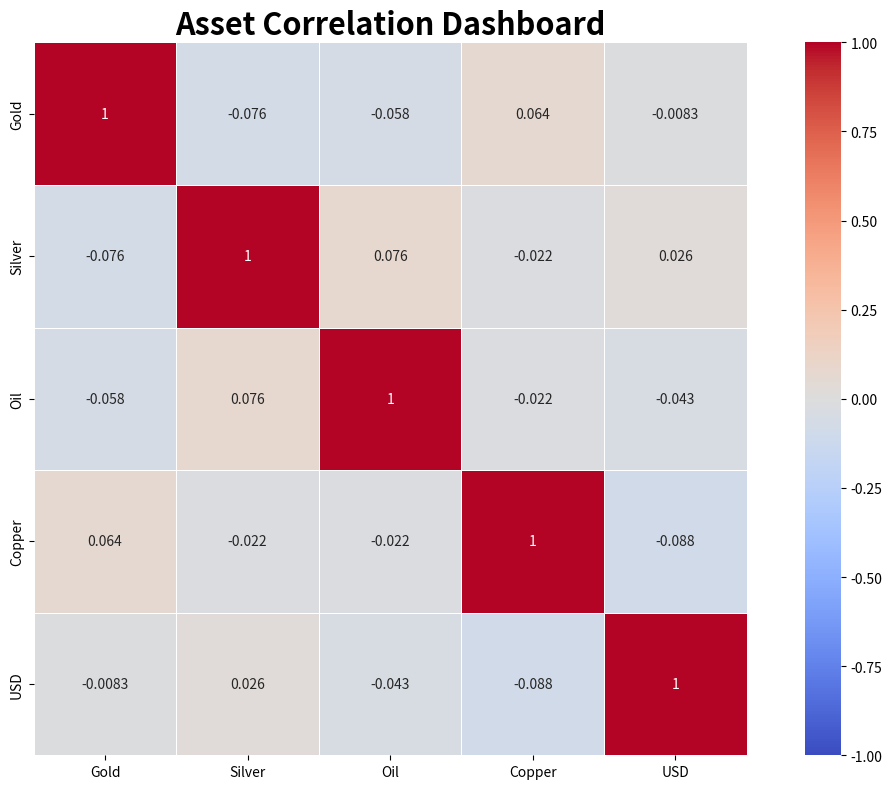

Python code for this plot:
import seaborn as sns
import matplotlib.pyplot as plt
import pandas as pd
import numpy as np

np.random.seed(42)

returns = pd.DataFrame({
    "Gold": np.random.normal(0, 1, 500),
    "Silver": np.random.normal(0, 1.2, 500),
    "Oil": np.random.normal(0, 1.8, 500),
    "Copper": np.random.normal(0, 1.5, 500),
    "USD": np.random.normal(0, 0.8, 500)
})

corr = returns.corr()

plt.figure(figsize=(12, 8))

sns.heatmap(
    corr,
    annot=True,
    cmap="coolwarm",
    center=0,
    vmin=-1,
    vmax=1,
    square=True,
    linewidths=0.5
)

plt.title(
    "Asset Correlation Dashboard",
    fontsize=22,
    fontweight="bold"
)

plt.tight_layout()
plt.show()
